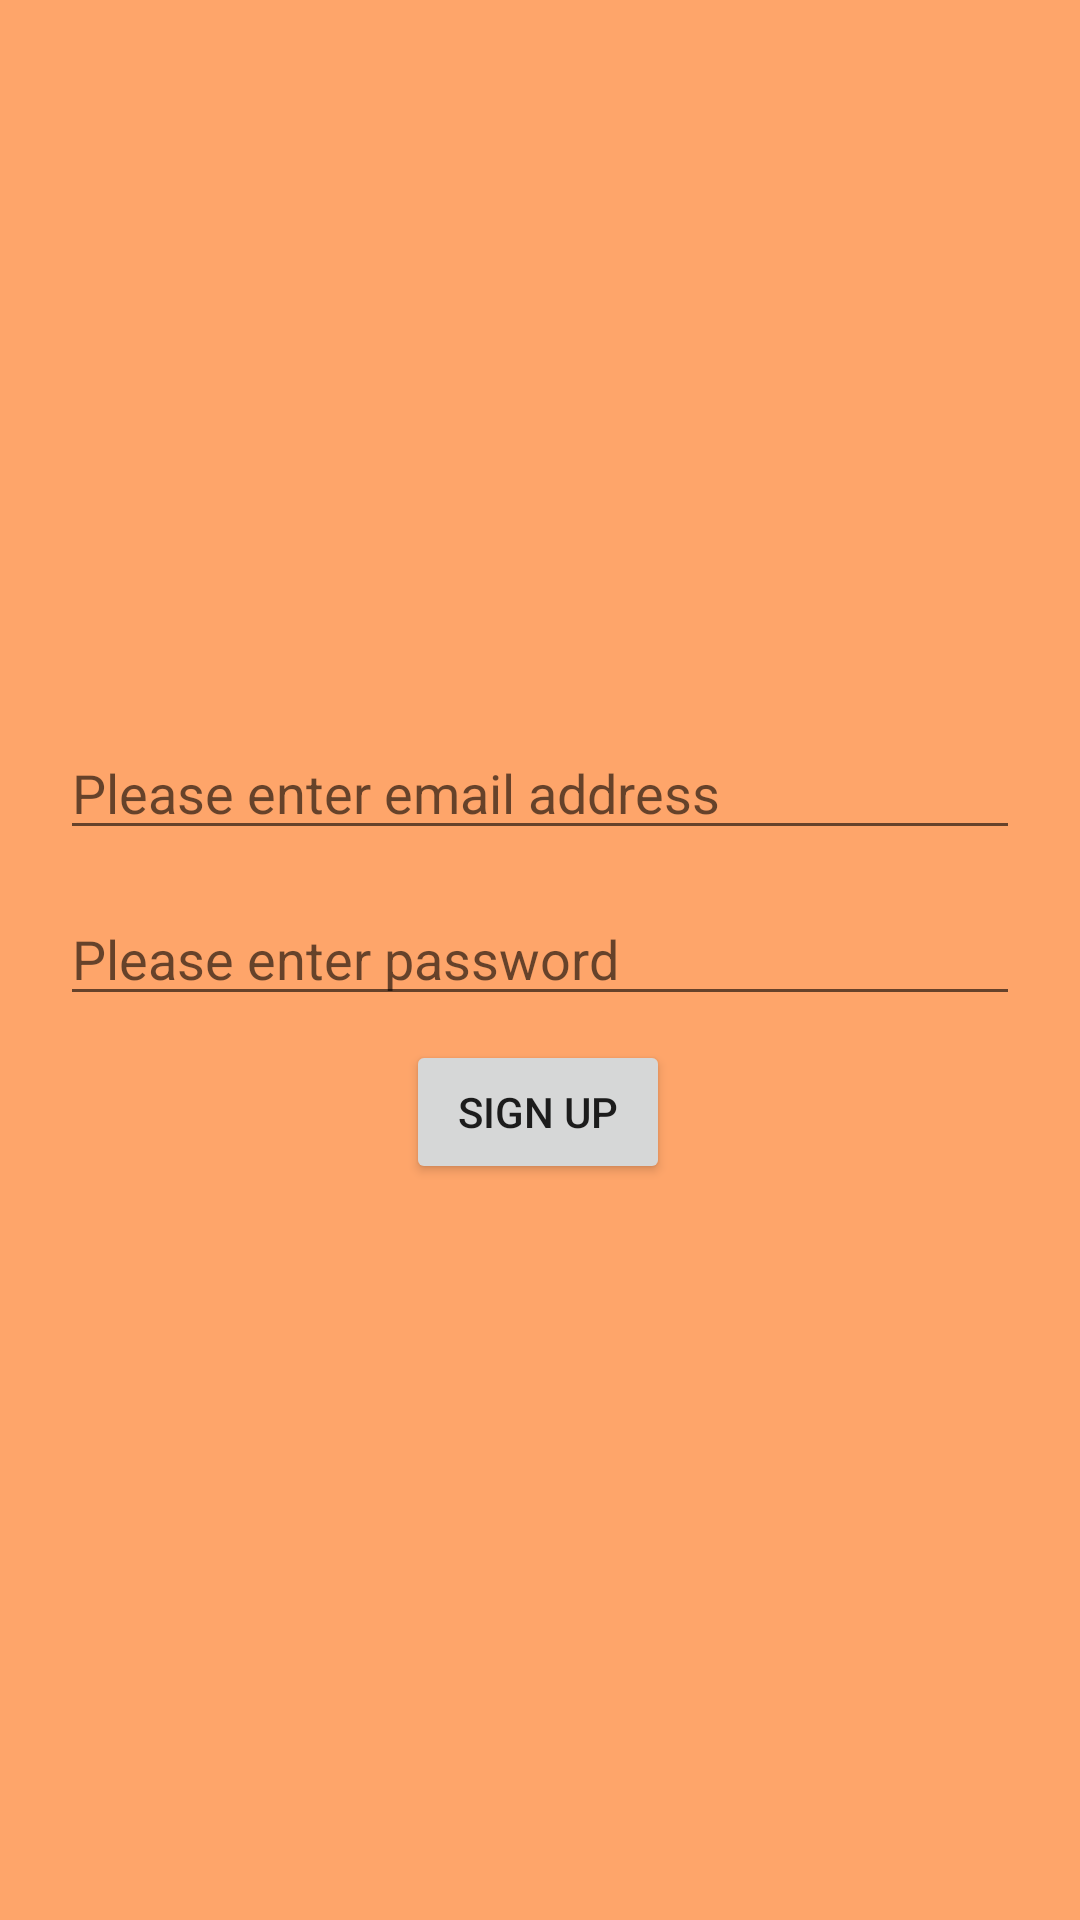

Android layout source for this screen:
<!-- AndroidManifest.xml: application theme Theme.QuizGame -->
<!-- res/layout/activity_sign_up.xml -->
<?xml version="1.0" encoding="utf-8"?>
<androidx.constraintlayout.widget.ConstraintLayout xmlns:android="http://schemas.android.com/apk/res/android"
    xmlns:app="http://schemas.android.com/apk/res-auto"
    xmlns:tools="http://schemas.android.com/tools"
    android:layout_width="match_parent"
    android:layout_height="match_parent"
    android:background="@color/lightorange"
    tools:context=".SignUp">

    <ImageView
        android:id="@+id/imageView"
        android:layout_width="200dp"
        android:layout_height="200dp"
        android:layout_marginTop="24dp"
        app:layout_constraintEnd_toEndOf="parent"
        app:layout_constraintHorizontal_bias="0.497"
        app:layout_constraintStart_toStartOf="parent"
        app:layout_constraintTop_toTopOf="parent"
        app:srcCompat="@drawable/signup" />

    <EditText
        android:id="@+id/editTextTextEmailAddress2"
        android:layout_width="0dp"
        android:layout_height="wrap_content"
        android:layout_marginStart="20sp"
        android:layout_marginLeft="20sp"
        android:layout_marginTop="18dp"
        android:layout_marginEnd="20sp"
        android:layout_marginRight="20sp"
        android:ems="10"
        android:hint="Please enter email address"
        android:inputType="textEmailAddress"
        app:layout_constraintEnd_toEndOf="parent"
        app:layout_constraintHorizontal_bias="0.472"
        app:layout_constraintStart_toStartOf="parent"
        app:layout_constraintTop_toBottomOf="@+id/imageView" />

    <EditText
        android:id="@+id/editTextTextPassword2"
        android:layout_width="0dp"
        android:layout_height="wrap_content"
        android:layout_marginStart="20sp"
        android:layout_marginLeft="20sp"
        android:layout_marginTop="14dp"
        android:layout_marginEnd="20sp"
        android:layout_marginRight="20sp"
        android:ems="10"
        android:hint="Please enter password"
        android:inputType="textPassword"
        app:layout_constraintEnd_toEndOf="parent"
        app:layout_constraintHorizontal_bias="0.0"
        app:layout_constraintStart_toStartOf="parent"
        app:layout_constraintTop_toBottomOf="@+id/editTextTextEmailAddress2" />

    <Button
        android:id="@+id/buttonSign_Up"
        android:layout_width="wrap_content"
        android:layout_height="wrap_content"
        android:layout_marginTop="8dp"
        android:text="Sign Up"
        app:layout_constraintEnd_toEndOf="parent"
        app:layout_constraintHorizontal_bias="0.498"
        app:layout_constraintStart_toStartOf="parent"
        app:layout_constraintTop_toBottomOf="@+id/editTextTextPassword2" />

    <ProgressBar
        android:id="@+id/progressBar"
        style="?android:attr/progressBarStyle"
        android:layout_width="wrap_content"
        android:layout_height="wrap_content"
        android:layout_marginTop="11dp"
        app:layout_constraintEnd_toEndOf="parent"
        app:layout_constraintStart_toStartOf="parent"
        app:layout_constraintTop_toBottomOf="@+id/buttonSign_Up" />
</androidx.constraintlayout.widget.ConstraintLayout>
<!-- resources referenced by this layout -->
<resources>
  <color name="lightorange">#95FD6500</color>
  <style name="Theme.QuizGame" parent="Base.Theme.QuizGame" />
  <style name="Base.Theme.QuizGame" parent="Theme.MaterialComponents.Light">
          
          <item name="colorPrimary">@color/orange</item>
      </style>
  <color name="orange">#FF5722</color>
</resources>
